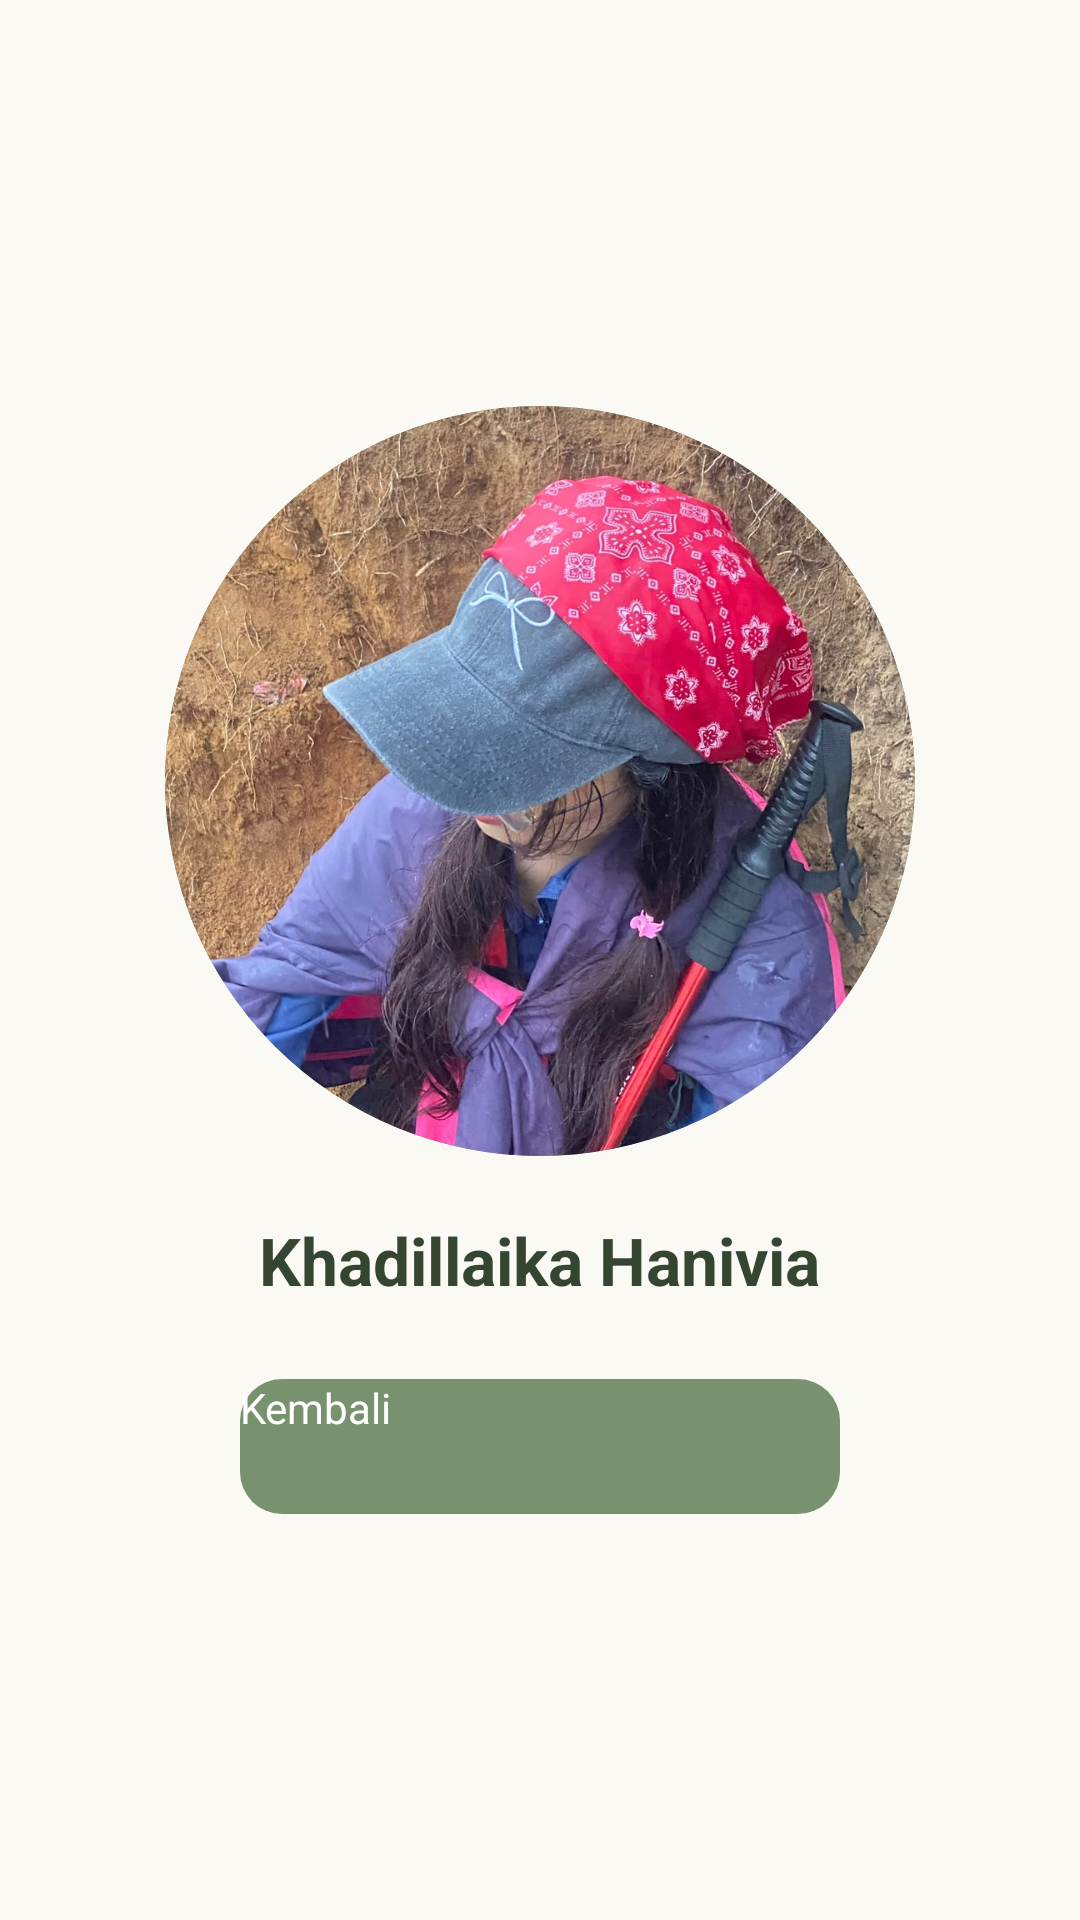

Android layout source for this screen:
<!-- AndroidManifest.xml: application theme Theme.InstagramProfile -->
<!-- res/layout/activity_photo.xml -->
<?xml version="1.0" encoding="utf-8"?>
<LinearLayout
    xmlns:android="http://schemas.android.com/apk/res/android"
    android:layout_width="match_parent"
    android:layout_height="match_parent"
    android:orientation="vertical"
    android:gravity="center"
    android:padding="24dp"
    android:background="@color/cream">

    

    <ImageView
        android:id="@+id/photoDetail"
        android:layout_width="250dp"
        android:layout_height="250dp"
        android:background="@drawable/bg_profile"
        android:clipToOutline="true"
        android:outlineProvider="background"
        android:scaleType="centerCrop"
        android:src="@drawable/profile" />

    

    <TextView
        android:id="@+id/txtPhotoName"
        android:layout_width="wrap_content"
        android:layout_height="wrap_content"
        android:layout_marginTop="20dp"
        android:text="@string/student_name"
        android:textColor="@color/dark_green"
        android:textSize="22sp"
        android:textStyle="bold" />

    

    <Button
        android:id="@+id/btnBack"
        android:layout_width="200dp"
        android:layout_height="45dp"
        android:layout_marginTop="25dp"
        android:background="@drawable/bg_button_green"
        android:text="Kembali"
        android:textAllCaps="false"
        android:textColor="@color/white"
        android:textSize="14sp" />

</LinearLayout>
<!-- resources referenced by this layout -->
<resources>
  <color name="cream">#FAF9F4</color>
  <color name="dark_green">#344532</color>
  <color name="white">#FFFFFF</color>
  <!-- drawable bg_button_green (drawable) -->
  <?xml version="1.0" encoding="utf-8"?>
  <shape xmlns:android="http://schemas.android.com/apk/res/android">
  
      <solid android:color="@color/sage" />
  
      <corners android:radius="14dp" />
  
  </shape>
  <!-- drawable bg_profile (drawable) -->
  <?xml version="1.0" encoding="utf-8"?>
  <shape xmlns:android="http://schemas.android.com/apk/res/android"
      android:shape="oval">
  
      <solid android:color="@color/light_sage" />
  
      <stroke
          android:width="3dp"
          android:color="@color/sage" />
  
  </shape>
  <!-- drawable profile: jpeg bitmap (drawable, 358033 bytes) -->
  <string name="student_name">Khadillaika Hanivia</string>
  <style name="Theme.InstagramProfile" parent="Base.Theme.InstagramProfile">
          
          <item name="android:navigationBarColor">@android:color/transparent</item>
          <item name="android:statusBarColor">@android:color/transparent</item>
          <item name="android:windowLightStatusBar">?attr/isLightTheme</item>
      </style>
  <color name="sage">#78916F</color>
  <color name="light_sage">#E8EDDF</color>
</resources>
